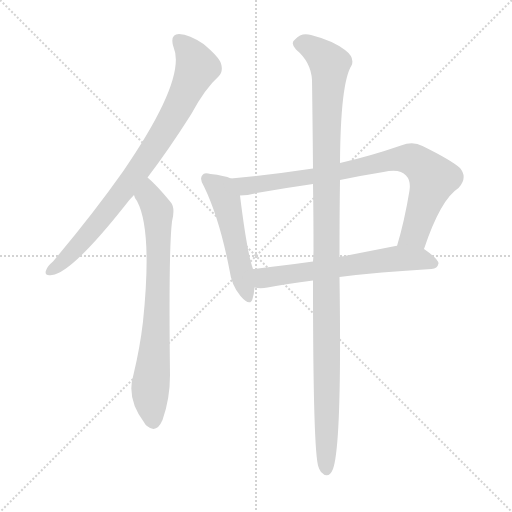
t = 0.00 s
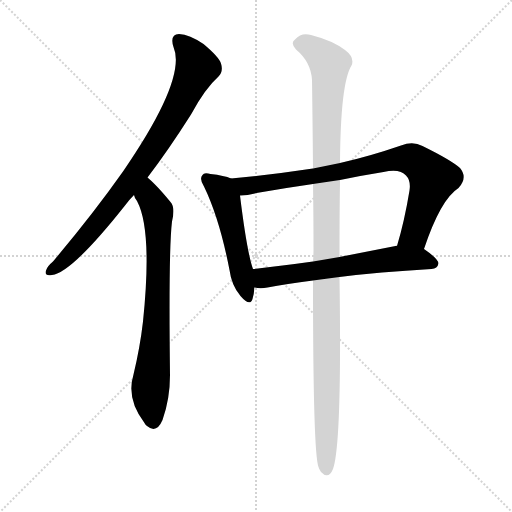
t = 4.11 s
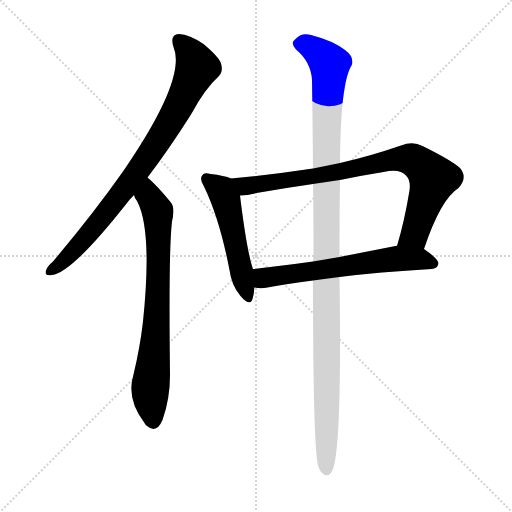
t = 4.30 s
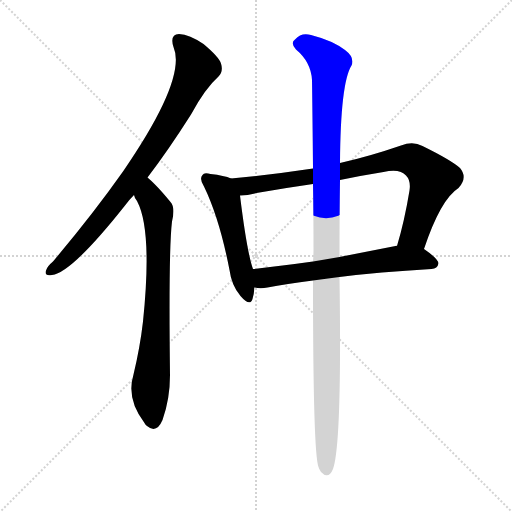
t = 4.48 s
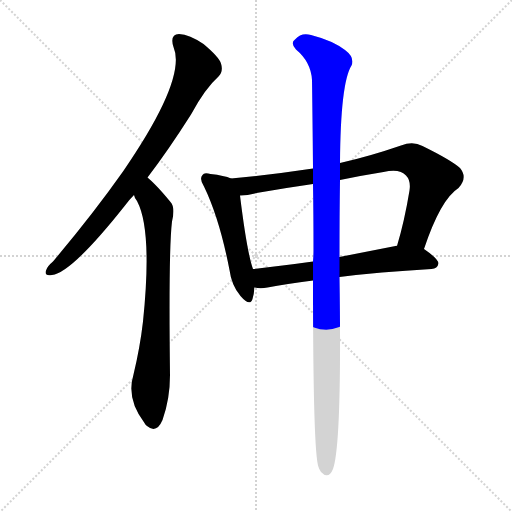
t = 4.66 s
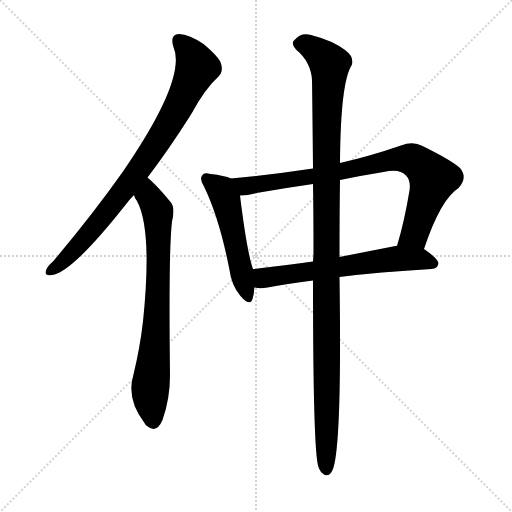
t = 5.29 s

The animated SVG that drew these frames (rendered in a browser with its animation timeline set to each time). Animation: 6 CSS @keyframes rules; one cycle of 5.29 s.

<svg version="1.1" viewBox="0 0 1024 1024" xmlns="http://www.w3.org/2000/svg">
  <g stroke="lightgray" stroke-dasharray="1,1" stroke-width="1" transform="scale(4, 4)">
    <line x1="0" y1="0" x2="256" y2="256"></line>
    <line x1="256" y1="0" x2="0" y2="256"></line>
    <line x1="128" y1="0" x2="128" y2="256"></line>
    <line x1="0" y1="128" x2="256" y2="128"></line>
  </g>
<g transform="scale(1, -1) translate(0, -900)">
   <style type="text/css">
    @keyframes keyframes0 {
      from {
       stroke: blue;
       stroke-dashoffset: 823;
       stroke-width: 128;
       }
       73% {
       animation-timing-function: step-end;
       stroke: blue;
       stroke-dashoffset: 0;
       stroke-width: 128;
       }
       to {
       stroke: black;
       stroke-width: 1024;
       }
       }
       #make-me-a-hanzi-animation-0 {
         animation: keyframes0 0.919759s both;
         animation-delay: 0.000000s;
         animation-timing-function: linear;
       }
    @keyframes keyframes1 {
      from {
       stroke: blue;
       stroke-dashoffset: 741;
       stroke-width: 128;
       }
       71% {
       animation-timing-function: step-end;
       stroke: blue;
       stroke-dashoffset: 0;
       stroke-width: 128;
       }
       to {
       stroke: black;
       stroke-width: 1024;
       }
       }
       #make-me-a-hanzi-animation-1 {
         animation: keyframes1 0.853027s both;
         animation-delay: 0.919759s;
         animation-timing-function: linear;
       }
    @keyframes keyframes2 {
      from {
       stroke: blue;
       stroke-dashoffset: 510;
       stroke-width: 128;
       }
       62% {
       animation-timing-function: step-end;
       stroke: blue;
       stroke-dashoffset: 0;
       stroke-width: 128;
       }
       to {
       stroke: black;
       stroke-width: 1024;
       }
       }
       #make-me-a-hanzi-animation-2 {
         animation: keyframes2 0.665039s both;
         animation-delay: 1.772786s;
         animation-timing-function: linear;
       }
    @keyframes keyframes3 {
      from {
       stroke: blue;
       stroke-dashoffset: 825;
       stroke-width: 128;
       }
       73% {
       animation-timing-function: step-end;
       stroke: blue;
       stroke-dashoffset: 0;
       stroke-width: 128;
       }
       to {
       stroke: black;
       stroke-width: 1024;
       }
       }
       #make-me-a-hanzi-animation-3 {
         animation: keyframes3 0.921387s both;
         animation-delay: 2.437826s;
         animation-timing-function: linear;
       }
    @keyframes keyframes4 {
      from {
       stroke: blue;
       stroke-dashoffset: 619;
       stroke-width: 128;
       }
       67% {
       animation-timing-function: step-end;
       stroke: blue;
       stroke-dashoffset: 0;
       stroke-width: 128;
       }
       to {
       stroke: black;
       stroke-width: 1024;
       }
       }
       #make-me-a-hanzi-animation-4 {
         animation: keyframes4 0.753743s both;
         animation-delay: 3.359212s;
         animation-timing-function: linear;
       }
    @keyframes keyframes5 {
      from {
       stroke: blue;
       stroke-dashoffset: 1142;
       stroke-width: 128;
       }
       79% {
       animation-timing-function: step-end;
       stroke: blue;
       stroke-dashoffset: 0;
       stroke-width: 128;
       }
       to {
       stroke: black;
       stroke-width: 1024;
       }
       }
       #make-me-a-hanzi-animation-5 {
         animation: keyframes5 1.179362s both;
         animation-delay: 4.112956s;
         animation-timing-function: linear;
       }
</style>
<path d="M 295.0 545.0 Q 337.0 600.0 382.0 671.0 Q 410.0 723.0 437.0 747.0 Q 447.0 757.0 442.0 773.0 Q 438.0 786.0 407.0 812.0 Q 379.0 831.0 358.0 832.0 Q 339.0 831.0 347.0 806.0 Q 374.0 743.0 246.0 557.0 Q 186.0 472.0 106.0 377.0 Q 94.0 367.0 92.0 359.0 Q 88.0 347.0 104.0 350.0 Q 143.0 354.0 250.0 489.0 Q 257.0 499.0 268.0 510.0 L 295.0 545.0 Z" fill="lightgray"></path> 
<path d="M 268.0 510.0 Q 269.0 504.0 274.0 498.0 Q 305.0 440.0 286.0 257.0 Q 280.0 205.0 267.0 151.0 Q 252.0 102.0 289.0 54.0 Q 290.0 51.0 294.0 48.0 Q 313.0 32.0 325.0 60.0 Q 340.0 102.0 340.0 150.0 Q 337.0 400.0 344.0 457.0 Q 351.0 485.0 341.0 496.0 Q 323.0 518.0 309.0 532.0 Q 302.0 539.0 295.0 545.0 C 273.0 565.0 255.0 537.0 268.0 510.0 Z" fill="lightgray"></path> 
<path d="M 462.0 543.0 Q 449.0 549.0 421.0 552.0 Q 408.0 556.0 405.0 550.0 Q 398.0 543.0 408.0 527.0 Q 439.0 463.0 459.0 360.0 Q 463.0 329.0 481.0 308.0 Q 500.0 286.0 505.0 302.0 Q 508.0 312.0 509.0 325.0 L 506.0 362.0 Q 494.0 395.0 480.0 509.0 C 476.0 538.0 476.0 538.0 462.0 543.0 Z" fill="lightgray"></path> 
<path d="M 848.0 402.0 Q 881.0 501.0 917.0 524.0 Q 936.0 545.0 920.0 564.0 Q 902.0 580.0 845.0 608.0 Q 826.0 618.0 802.0 609.0 Q 738.0 587.0 680.0 574.0 L 626.0 563.0 Q 547.0 551.0 462.0 543.0 C 432.0 540.0 450.0 506.0 480.0 509.0 Q 495.0 509.0 513.0 514.0 Q 570.0 524.0 626.0 532.0 L 680.0 540.0 Q 723.0 549.0 767.0 556.0 Q 800.0 563.0 812.0 549.0 Q 822.0 539.0 819.0 519.0 Q 809.0 458.0 794.0 408.0 C 786.0 379.0 838.0 374.0 848.0 402.0 Z" fill="lightgray"></path> 
<path d="M 679.0 346.0 Q 757.0 356.0 863.0 362.0 Q 875.0 363.0 877.0 373.0 Q 877.0 382.0 848.0 402.0 C 832.0 414.0 824.0 412.0 794.0 408.0 Q 793.0 409.0 791.0 408.0 Q 730.0 396.0 679.0 386.0 L 626.0 377.0 Q 562.0 368.0 506.0 362.0 C 476.0 359.0 479.0 329.0 509.0 325.0 Q 521.0 322.0 535.0 325.0 Q 572.0 332.0 626.0 339.0 L 679.0 346.0 Z" fill="lightgray"></path> 
<path d="M 626.0 339.0 Q 626.0 -6.0 637.0 -34.0 Q 638.0 -38.0 642.0 -44.0 Q 657.0 -60.0 666.0 -38.0 Q 684.0 13.0 679.0 346.0 L 679.0 386.0 Q 679.0 473.0 680.0 540.0 L 680.0 574.0 Q 681.0 734.0 703.0 769.0 Q 710.0 785.0 690.0 800.0 Q 665.0 819.0 622.0 830.0 Q 603.0 836.0 590.0 821.0 Q 580.0 814.0 592.0 801.0 Q 622.0 776.0 624.0 740.0 Q 625.0 673.0 626.0 563.0 L 626.0 532.0 Q 627.0 472.0 627.0 399.0 Q 627.0 389.0 626.0 377.0 L 626.0 339.0 Z" fill="lightgray"></path> 
      <clipPath id="make-me-a-hanzi-clip-0">
      <path d="M 295.0 545.0 Q 337.0 600.0 382.0 671.0 Q 410.0 723.0 437.0 747.0 Q 447.0 757.0 442.0 773.0 Q 438.0 786.0 407.0 812.0 Q 379.0 831.0 358.0 832.0 Q 339.0 831.0 347.0 806.0 Q 374.0 743.0 246.0 557.0 Q 186.0 472.0 106.0 377.0 Q 94.0 367.0 92.0 359.0 Q 88.0 347.0 104.0 350.0 Q 143.0 354.0 250.0 489.0 Q 257.0 499.0 268.0 510.0 L 295.0 545.0 Z" fill="lightgray"></path>
      </clipPath>
      <path clip-path="url(#make-me-a-hanzi-clip-0)" d="M 359.0 816.0 L 377.0 799.0 L 394.0 766.0 L 353.0 679.0 L 297.0 588.0 L 211.0 472.0 L 139.0 389.0 L 102.0 359.0 " fill="none" id="make-me-a-hanzi-animation-0" stroke-dasharray="695 1390" stroke-linecap="round"></path>

      <clipPath id="make-me-a-hanzi-clip-1">
      <path d="M 268.0 510.0 Q 269.0 504.0 274.0 498.0 Q 305.0 440.0 286.0 257.0 Q 280.0 205.0 267.0 151.0 Q 252.0 102.0 289.0 54.0 Q 290.0 51.0 294.0 48.0 Q 313.0 32.0 325.0 60.0 Q 340.0 102.0 340.0 150.0 Q 337.0 400.0 344.0 457.0 Q 351.0 485.0 341.0 496.0 Q 323.0 518.0 309.0 532.0 Q 302.0 539.0 295.0 545.0 C 273.0 565.0 255.0 537.0 268.0 510.0 Z" fill="lightgray"></path>
      </clipPath>
      <path clip-path="url(#make-me-a-hanzi-clip-1)" d="M 294.0 537.0 L 298.0 507.0 L 316.0 470.0 L 315.0 292.0 L 300.0 110.0 L 306.0 57.0 " fill="none" id="make-me-a-hanzi-animation-1" stroke-dasharray="613 1226" stroke-linecap="round"></path>

      <clipPath id="make-me-a-hanzi-clip-2">
      <path d="M 462.0 543.0 Q 449.0 549.0 421.0 552.0 Q 408.0 556.0 405.0 550.0 Q 398.0 543.0 408.0 527.0 Q 439.0 463.0 459.0 360.0 Q 463.0 329.0 481.0 308.0 Q 500.0 286.0 505.0 302.0 Q 508.0 312.0 509.0 325.0 L 506.0 362.0 Q 494.0 395.0 480.0 509.0 C 476.0 538.0 476.0 538.0 462.0 543.0 Z" fill="lightgray"></path>
      </clipPath>
      <path clip-path="url(#make-me-a-hanzi-clip-2)" d="M 414.0 542.0 L 442.0 520.0 L 451.0 501.0 L 494.0 308.0 " fill="none" id="make-me-a-hanzi-animation-2" stroke-dasharray="382 764" stroke-linecap="round"></path>

      <clipPath id="make-me-a-hanzi-clip-3">
      <path d="M 848.0 402.0 Q 881.0 501.0 917.0 524.0 Q 936.0 545.0 920.0 564.0 Q 902.0 580.0 845.0 608.0 Q 826.0 618.0 802.0 609.0 Q 738.0 587.0 680.0 574.0 L 626.0 563.0 Q 547.0 551.0 462.0 543.0 C 432.0 540.0 450.0 506.0 480.0 509.0 Q 495.0 509.0 513.0 514.0 Q 570.0 524.0 626.0 532.0 L 680.0 540.0 Q 723.0 549.0 767.0 556.0 Q 800.0 563.0 812.0 549.0 Q 822.0 539.0 819.0 519.0 Q 809.0 458.0 794.0 408.0 C 786.0 379.0 838.0 374.0 848.0 402.0 Z" fill="lightgray"></path>
      </clipPath>
      <path clip-path="url(#make-me-a-hanzi-clip-3)" d="M 470.0 540.0 L 493.0 528.0 L 657.0 552.0 L 785.0 581.0 L 828.0 579.0 L 866.0 543.0 L 829.0 432.0 L 801.0 413.0 " fill="none" id="make-me-a-hanzi-animation-3" stroke-dasharray="697 1394" stroke-linecap="round"></path>

      <clipPath id="make-me-a-hanzi-clip-4">
      <path d="M 679.0 346.0 Q 757.0 356.0 863.0 362.0 Q 875.0 363.0 877.0 373.0 Q 877.0 382.0 848.0 402.0 C 832.0 414.0 824.0 412.0 794.0 408.0 Q 793.0 409.0 791.0 408.0 Q 730.0 396.0 679.0 386.0 L 626.0 377.0 Q 562.0 368.0 506.0 362.0 C 476.0 359.0 479.0 329.0 509.0 325.0 Q 521.0 322.0 535.0 325.0 Q 572.0 332.0 626.0 339.0 L 679.0 346.0 Z" fill="lightgray"></path>
      </clipPath>
      <path clip-path="url(#make-me-a-hanzi-clip-4)" d="M 514.0 356.0 L 526.0 345.0 L 538.0 345.0 L 793.0 383.0 L 845.0 382.0 L 868.0 373.0 " fill="none" id="make-me-a-hanzi-animation-4" stroke-dasharray="491 982" stroke-linecap="round"></path>

      <clipPath id="make-me-a-hanzi-clip-5">
      <path d="M 626.0 339.0 Q 626.0 -6.0 637.0 -34.0 Q 638.0 -38.0 642.0 -44.0 Q 657.0 -60.0 666.0 -38.0 Q 684.0 13.0 679.0 346.0 L 679.0 386.0 Q 679.0 473.0 680.0 540.0 L 680.0 574.0 Q 681.0 734.0 703.0 769.0 Q 710.0 785.0 690.0 800.0 Q 665.0 819.0 622.0 830.0 Q 603.0 836.0 590.0 821.0 Q 580.0 814.0 592.0 801.0 Q 622.0 776.0 624.0 740.0 Q 625.0 673.0 626.0 563.0 L 626.0 532.0 Q 627.0 472.0 627.0 399.0 Q 627.0 389.0 626.0 377.0 L 626.0 339.0 Z" fill="lightgray"></path>
      </clipPath>
      <path clip-path="url(#make-me-a-hanzi-clip-5)" d="M 597.0 812.0 L 624.0 805.0 L 659.0 772.0 L 652.0 572.0 L 653.0 -38.0 " fill="none" id="make-me-a-hanzi-animation-5" stroke-dasharray="1014 2028" stroke-linecap="round"></path>

</g>
</svg>
